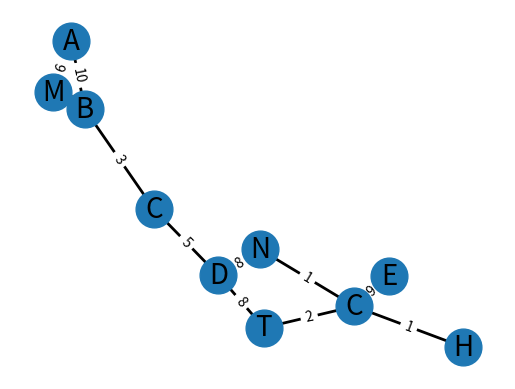

Here is the Python script that generated this plot:
import heapq

import networkx as nx
import matplotlib.pyplot as plt


# Створення власного вагового графа 
G = nx.Graph()
G.add_edge("A", "B", weight=10)
G.add_edge("B", "C", weight=3)
G.add_edge("C", "D", weight=5)
G.add_edge("С", "H", weight=1)
G.add_edge("С", "T", weight=2)
G.add_edge("С", "N", weight=1)
G.add_edge("С", "E", weight=9)
G.add_edge("N", "D", weight=8)
G.add_edge("M", "B", weight=15)
G.add_edge("D", "T", weight=8)
G.add_edge("A", "M", weight=6)

# Реалізація алгоритму Дейкстри
def dijkstra(graph, start):
    shortest_paths = {vertex: float('infinity') for vertex in graph}
    shortest_paths[start] = 0
    priority_queue = [(0, start)]
    while priority_queue:
        current_distance, current_vertex = heapq.heappop(priority_queue)
        if current_distance > shortest_paths[current_vertex]:
            continue
        for neighbor, edge_data in graph[current_vertex].items():
            weight = edge_data['weight']
            distance = current_distance + weight
            if distance < shortest_paths[neighbor]:
                shortest_paths[neighbor] = distance
                heapq.heappush(priority_queue, (distance, neighbor))
    return shortest_paths


# Використання алгоритму Дейкстри
shortest_paths = dijkstra(G, "A")
print(shortest_paths)

# Візуалізація графа
pos = nx.spring_layout(G)  # Positions for all nodes
nx.draw_networkx_nodes(G, pos, node_size=700)
nx.draw_networkx_edges(G, pos, width=2)
edge_labels = nx.get_edge_attributes(G, 'weight')
nx.draw_networkx_edge_labels(G, pos, edge_labels=edge_labels)
nx.draw_networkx_labels(G, pos, font_size=20, font_family="sans-serif")

plt.axis("off")
plt.show()
